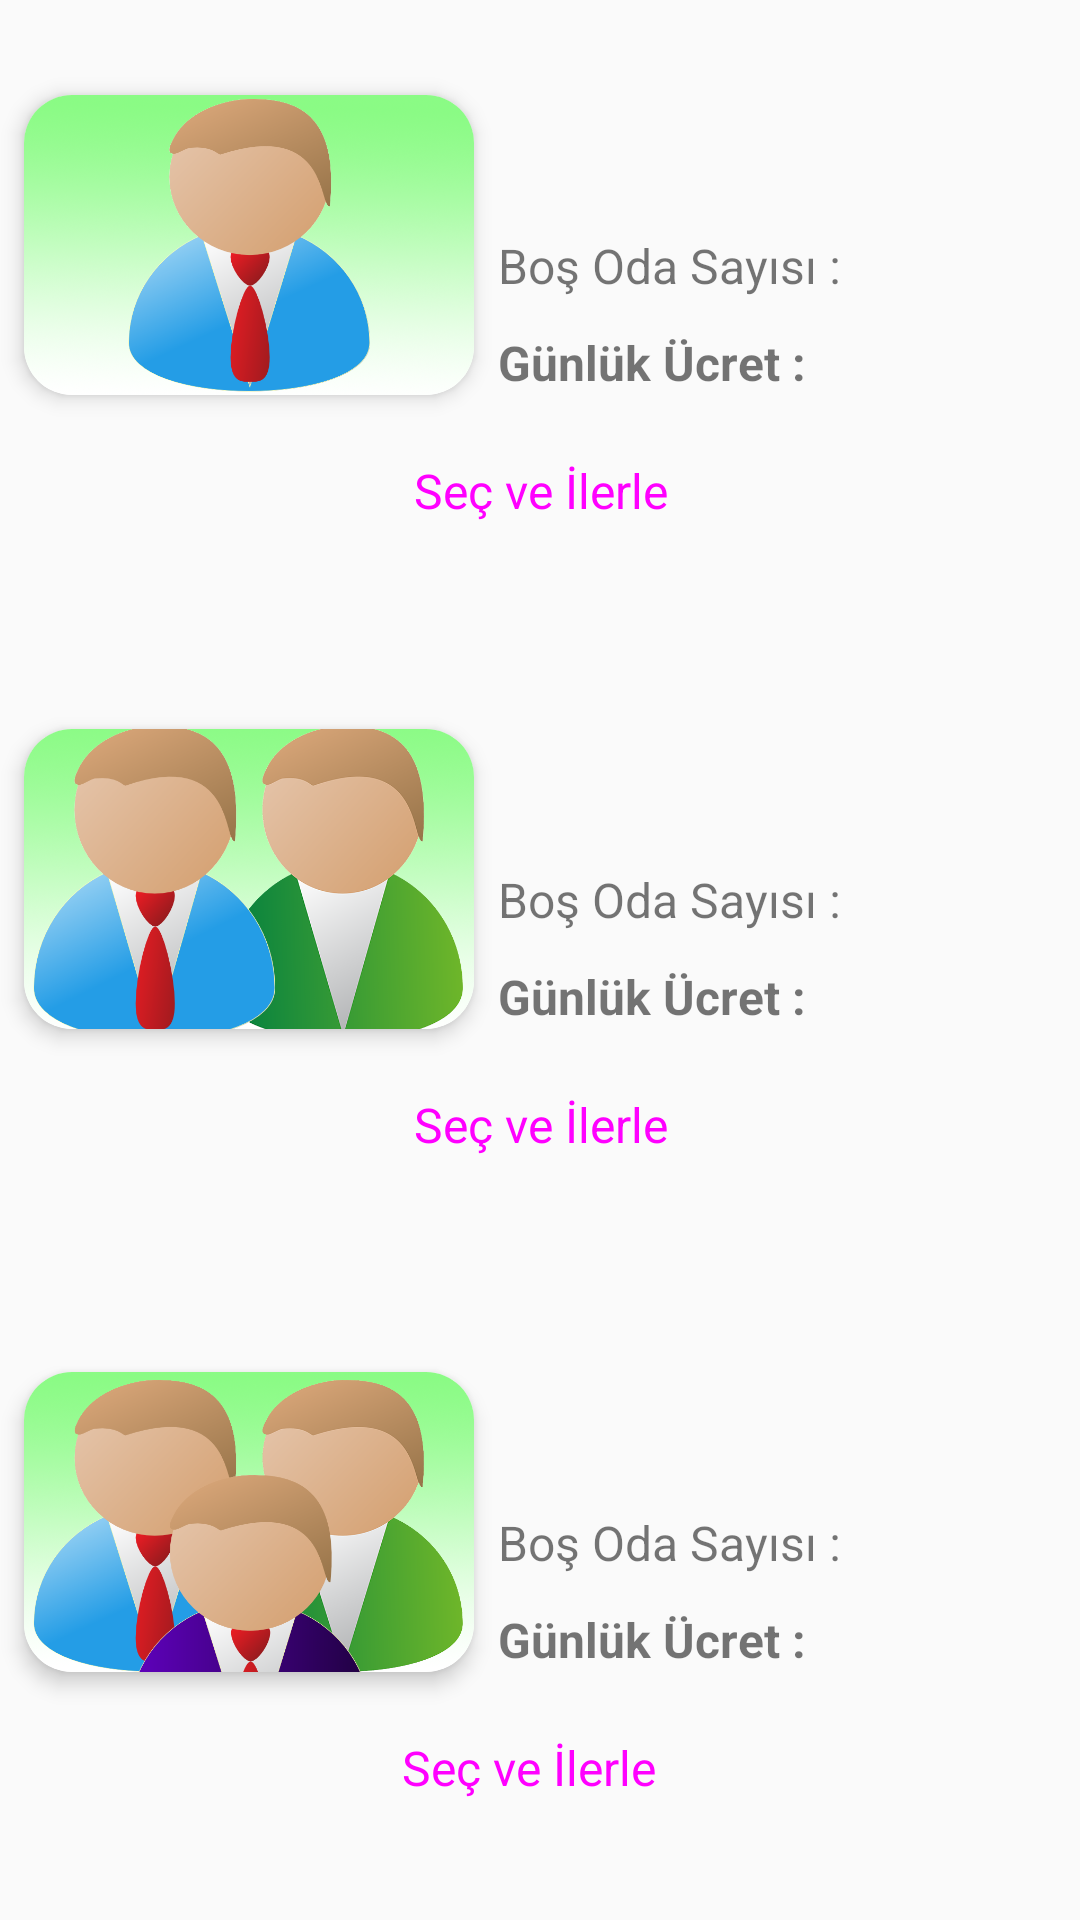

Layout XML and referenced resources for this Android screen:
<!-- AndroidManifest.xml: application theme AppTheme -->
<!-- res/layout/activity_choose_room_gen.xml -->
<?xml version="1.0" encoding="utf-8"?>
<androidx.constraintlayout.widget.ConstraintLayout xmlns:android="http://schemas.android.com/apk/res/android"
    xmlns:app="http://schemas.android.com/apk/res-auto"
    xmlns:tools="http://schemas.android.com/tools"
    android:layout_width="match_parent"
    android:layout_height="match_parent"
    tools:context=".Activity.ChooseRoomGen"
    android:background="@drawable/main_header">

    

    <androidx.constraintlayout.widget.ConstraintLayout
        android:id="@+id/constraintLayout"
        android:layout_width="match_parent"
        android:layout_height="wrap_content"
        app:layout_constraintBottom_toTopOf="@+id/guideline6"
        app:layout_constraintEnd_toEndOf="parent"
        app:layout_constraintStart_toStartOf="parent"
        app:layout_constraintTop_toTopOf="parent">

        <androidx.cardview.widget.CardView
            android:id="@+id/cardResim1"
            android:layout_width="150dp"
            android:layout_height="100dp"
            app:cardElevation="4dp"
            app:cardCornerRadius="16dp"
            android:layout_marginStart="8dp"
            android:layout_marginTop="8dp"
            app:layout_constraintStart_toStartOf="parent"
            app:layout_constraintTop_toTopOf="parent">

            <ImageView
                android:id="@+id/choose_rom_img"
                android:layout_width="match_parent"
                android:layout_height="match_parent"
                android:scaleType="fitXY"
                app:srcCompat="@drawable/bir" />
        </androidx.cardview.widget.CardView>



        <TextView
            android:id="@+id/choose_rom_txt_baslik"
            android:layout_width="0dp"
            android:layout_height="wrap_content"
            android:layout_marginStart="8dp"
            android:layout_marginEnd="8dp"
            android:textSize="20sp"
            app:layout_constraintEnd_toEndOf="parent"
            app:layout_constraintStart_toEndOf="@+id/cardResim1"
            app:layout_constraintTop_toTopOf="@+id/cardResim1" />

        <TextView
            android:id="@+id/choose_rom_txt_aciklama10"
            android:layout_width="0dp"
            android:layout_height="wrap_content"
            android:layout_marginStart="8dp"
            android:layout_marginTop="8dp"
            android:layout_marginEnd="8dp"
            android:textSize="16sp"
            android:text="Boş Oda Sayısı : "
            app:layout_constraintBottom_toTopOf="@+id/choose_rom_txt_aciklama15"
            app:layout_constraintEnd_toEndOf="parent"
            app:layout_constraintStart_toEndOf="@+id/cardResim1"
            app:layout_constraintTop_toBottomOf="@+id/choose_rom_txt_baslik" />

        <TextView
            android:id="@+id/choose_rom_txt_aciklama15"
            android:layout_width="0dp"
            android:layout_height="wrap_content"
            android:layout_marginStart="8dp"
            android:layout_marginEnd="8dp"
            android:text="Günlük Ücret : "
            android:textSize="16sp"
            android:textStyle="bold"
            app:layout_constraintBottom_toBottomOf="@+id/cardResim1"
            app:layout_constraintEnd_toEndOf="@+id/choose_rom_button"
            app:layout_constraintStart_toEndOf="@+id/cardResim1" />


        <Button
            android:id="@+id/choose_rom_button"
            android:layout_width="0dp"
            android:layout_height="wrap_content"
            android:layout_marginStart="8dp"
            android:layout_marginTop="8dp"
            android:layout_marginEnd="8dp"
            android:layout_marginBottom="8dp"
            android:text="Seç ve İlerle"
            style="@style/Widget.MaterialComponents.Button"
            android:textSize="16sp"
            app:layout_constraintEnd_toEndOf="parent"
            app:layout_constraintStart_toStartOf="parent"
            app:layout_constraintTop_toBottomOf="@+id/cardResim1" />

    </androidx.constraintlayout.widget.ConstraintLayout>

    

    <androidx.constraintlayout.widget.ConstraintLayout
        android:layout_width="0dp"
        android:layout_height="wrap_content"
        app:layout_constraintBottom_toTopOf="@+id/guideline7"
        app:layout_constraintEnd_toEndOf="parent"
        app:layout_constraintStart_toStartOf="parent"
        app:layout_constraintTop_toTopOf="@+id/guideline6">


        <androidx.cardview.widget.CardView
            android:id="@+id/cardResim2"
            android:layout_width="150dp"
            android:layout_height="100dp"
            app:cardElevation="4dp"
            app:cardCornerRadius="16dp"
            android:layout_marginStart="8dp"
            android:layout_marginTop="8dp"
            app:layout_constraintStart_toStartOf="parent"
            app:layout_constraintTop_toTopOf="parent">

            <ImageView
                android:id="@+id/choose_rom_img2"
                android:layout_width="match_parent"
                android:layout_height="match_parent"
                android:scaleType="centerCrop"
                app:srcCompat="@drawable/iki" />

        </androidx.cardview.widget.CardView>

        <TextView
            android:id="@+id/choose_rom_txt_baslik2"
            android:layout_width="0dp"
            android:layout_height="wrap_content"
            android:layout_marginStart="8dp"
            android:layout_marginEnd="8dp"
            android:textSize="20sp"
            app:layout_constraintEnd_toEndOf="parent"
            app:layout_constraintStart_toEndOf="@+id/cardResim2"
            app:layout_constraintTop_toTopOf="@+id/cardResim2" />

        <TextView
            android:id="@+id/choose_rom_txt_aciklama20"
            android:layout_width="0dp"
            android:layout_height="wrap_content"
            android:layout_marginStart="8dp"
            android:layout_marginTop="8dp"
            android:layout_marginEnd="8dp"
            android:text="Boş Oda Sayısı : "
            android:textSize="16sp"
            app:layout_constraintBottom_toTopOf="@+id/choose_rom_txt_aciklama25"
            app:layout_constraintEnd_toEndOf="parent"
            app:layout_constraintStart_toEndOf="@+id/cardResim2"
            app:layout_constraintTop_toBottomOf="@+id/choose_rom_txt_baslik2" />

        <TextView
            android:id="@+id/choose_rom_txt_aciklama25"
            android:layout_width="0dp"
            android:layout_height="wrap_content"
            android:layout_marginEnd="8dp"
            android:text="Günlük Ücret : "
            android:textSize="16sp"
            android:textStyle="bold"
            app:layout_constraintBottom_toBottomOf="@+id/cardResim2"
            app:layout_constraintEnd_toEndOf="@+id/choose_rom_txt_aciklama20"
            app:layout_constraintStart_toStartOf="@+id/choose_rom_txt_aciklama20" />

        <Button
            android:id="@+id/choose_rom_button2"
            android:layout_width="0dp"
            android:layout_height="wrap_content"
            android:layout_marginStart="8dp"
            android:layout_marginTop="8dp"
            android:layout_marginEnd="8dp"
            android:layout_marginBottom="8dp"
            android:text="Seç ve İlerle"
            style="@style/Widget.MaterialComponents.Button"
            android:textSize="16sp"
            app:layout_constraintEnd_toEndOf="parent"
            app:layout_constraintStart_toStartOf="parent"
            app:layout_constraintTop_toBottomOf="@+id/cardResim2" />

    </androidx.constraintlayout.widget.ConstraintLayout>


    

    <androidx.constraintlayout.widget.ConstraintLayout
        android:layout_width="0dp"
        android:layout_height="wrap_content"
        android:layout_marginEnd="8dp"
        app:layout_constraintBottom_toBottomOf="parent"
        app:layout_constraintEnd_toEndOf="parent"
        app:layout_constraintStart_toStartOf="parent"
        app:layout_constraintTop_toTopOf="@+id/guideline7">

        <androidx.cardview.widget.CardView
            android:id="@+id/cardResim3"
            android:layout_width="150dp"
            android:layout_height="100dp"
            android:layout_marginStart="8dp"
            android:layout_marginTop="8dp"
            app:cardCornerRadius="16dp"
            app:cardElevation="4dp"
            app:layout_constraintStart_toStartOf="parent"
            app:layout_constraintTop_toTopOf="parent">

            <ImageView
                android:id="@+id/choose_rom_img3"
                android:layout_width="match_parent"
                android:layout_height="match_parent"
                android:scaleType="fitXY"
                app:srcCompat="@drawable/uc" />

        </androidx.cardview.widget.CardView>


        <TextView
            android:id="@+id/choose_rom_txt_baslik3"
            android:layout_width="0dp"
            android:layout_height="wrap_content"
            android:layout_marginStart="8dp"
            android:layout_marginEnd="8dp"
            android:textSize="20sp"
            app:layout_constraintEnd_toEndOf="parent"
            app:layout_constraintStart_toEndOf="@+id/cardResim3"
            app:layout_constraintTop_toTopOf="@+id/cardResim3" />

        <TextView
            android:id="@+id/choose_rom_txt_aciklama30"
            android:layout_width="0dp"
            android:layout_height="wrap_content"
            android:layout_marginStart="8dp"
            android:layout_marginTop="8dp"
            android:layout_marginEnd="8dp"
            android:text="Boş Oda Sayısı : "
            android:textSize="16sp"
            app:layout_constraintBottom_toTopOf="@+id/choose_rom_txt_aciklama35"
            app:layout_constraintEnd_toEndOf="parent"
            app:layout_constraintStart_toEndOf="@+id/cardResim3"
            app:layout_constraintTop_toBottomOf="@+id/choose_rom_txt_baslik3" />

        <TextView
            android:id="@+id/choose_rom_txt_aciklama35"
            android:layout_width="0dp"
            android:layout_height="wrap_content"
            android:text="Günlük Ücret : "
            android:textSize="16sp"
            android:textStyle="bold"
            app:layout_constraintBottom_toBottomOf="@+id/cardResim3"
            app:layout_constraintEnd_toEndOf="@+id/choose_rom_button3"
            app:layout_constraintStart_toStartOf="@+id/choose_rom_txt_aciklama30" />

        <Button
            android:id="@+id/choose_rom_button3"
            style="@style/Widget.MaterialComponents.Button"
            android:layout_width="0dp"
            android:layout_height="wrap_content"
            android:layout_marginStart="8dp"
            android:layout_marginTop="8dp"
            android:layout_marginEnd="8dp"
            android:layout_marginBottom="8dp"
            android:text="Seç ve İlerle"
            android:textSize="16sp"
            app:layout_constraintEnd_toEndOf="parent"
            app:layout_constraintStart_toStartOf="parent"
            app:layout_constraintTop_toBottomOf="@+id/cardResim3" />

    </androidx.constraintlayout.widget.ConstraintLayout>



    <androidx.constraintlayout.widget.Guideline
        android:id="@+id/guideline6"
        android:layout_width="wrap_content"
        android:layout_height="wrap_content"
        android:orientation="horizontal"
        app:layout_constraintGuide_percent="0.33" />

    <androidx.constraintlayout.widget.Guideline
        android:id="@+id/guideline7"
        android:layout_width="wrap_content"
        android:layout_height="wrap_content"
        android:orientation="horizontal"
        app:layout_constraintGuide_percent="0.66" />

</androidx.constraintlayout.widget.ConstraintLayout>
<!-- resources referenced by this layout -->
<resources>
  <!-- drawable bir: png bitmap (drawable, 298799 bytes) -->
  <!-- drawable iki: png bitmap (drawable, 236753 bytes) -->
  <!-- drawable uc: png bitmap (drawable, 238147 bytes) -->
  <style name="AppTheme" parent="Theme.AppCompat.Light.NoActionBar">
          
          <item name="colorPrimary">@color/colorPrimary</item>
          <item name="colorPrimaryDark">@color/colorPrimaryDark</item>
          <item name="colorAccent">@color/colorAccent</item>
      </style>
  <color name="colorPrimary">#B0DAB9</color>
  <color name="colorPrimaryDark">#B0DAB9</color>
  <color name="colorAccent">#D81B60</color>
</resources>
